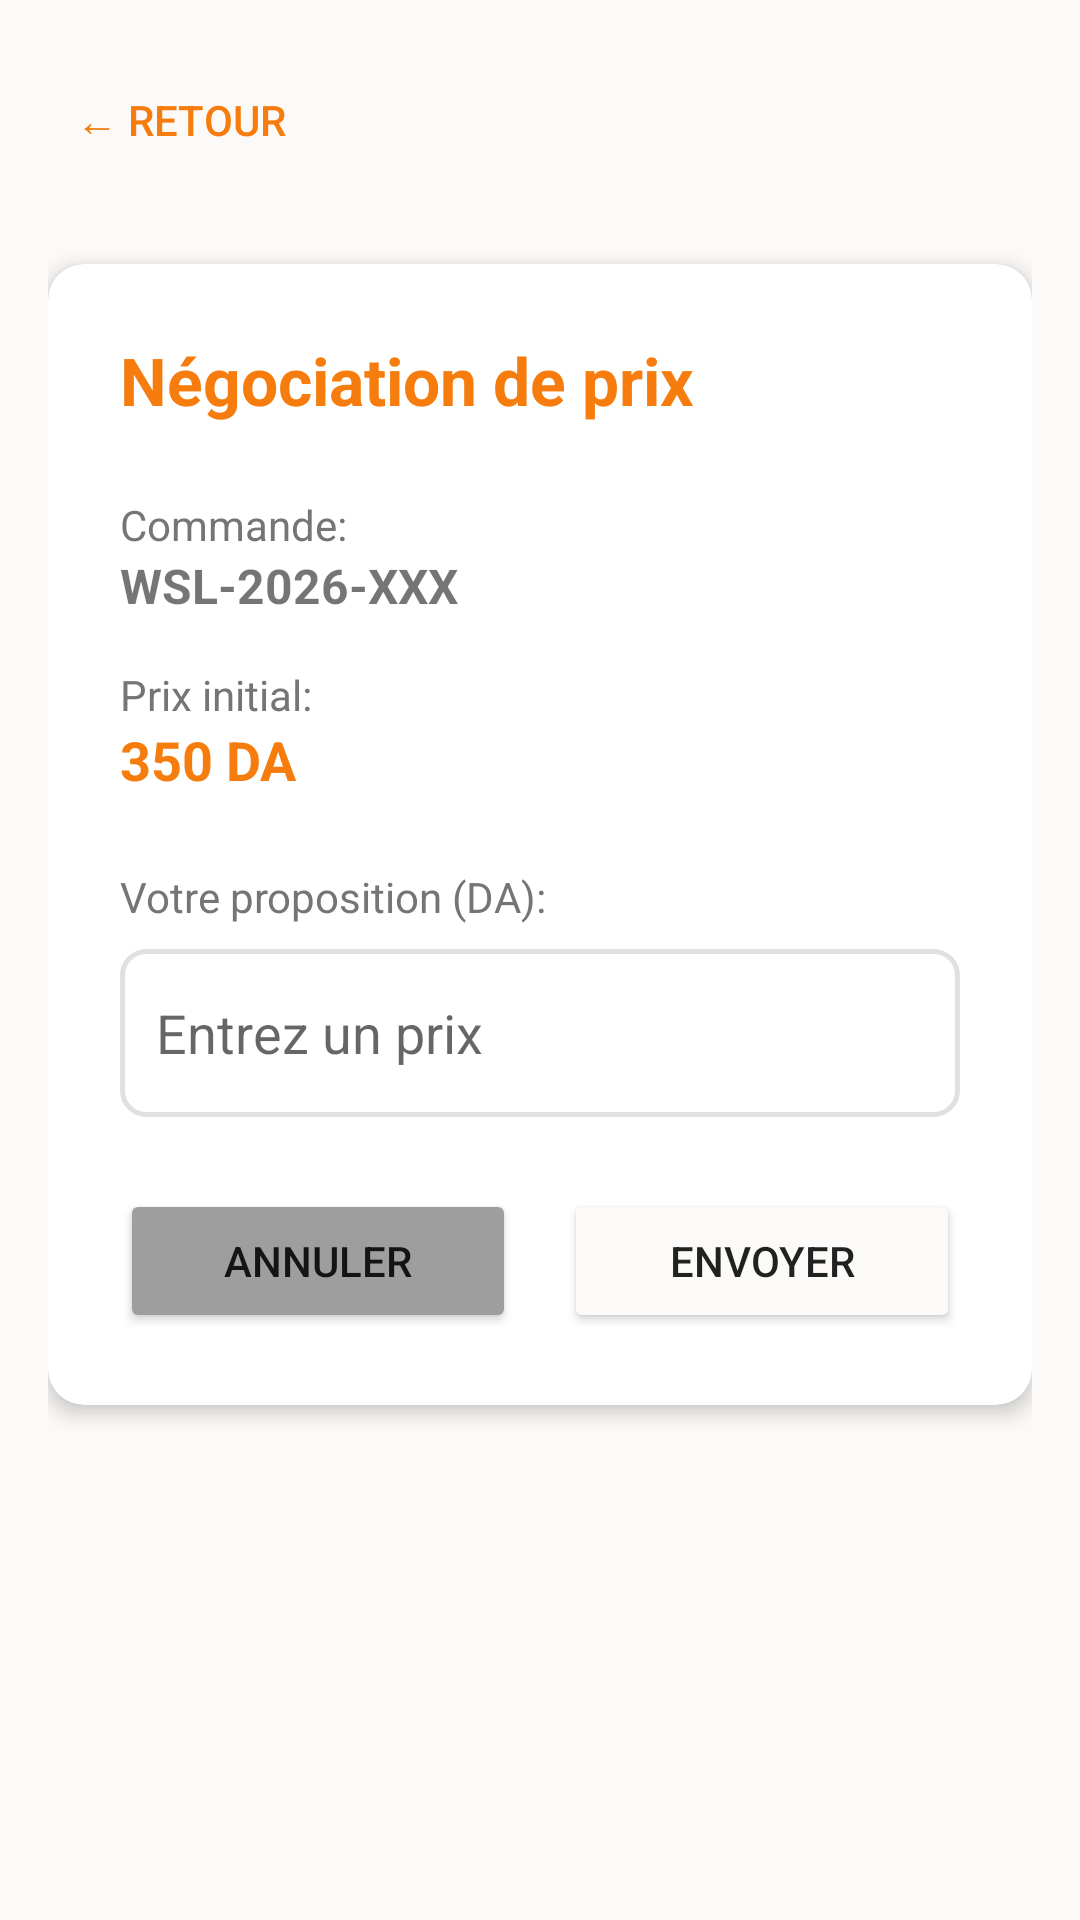

Write the Android layout XML for this screen, with the resource values it uses.
<!-- AndroidManifest.xml: application theme AppTheme -->
<!-- res/layout/activity_negotiate_price.xml -->
<?xml version="1.0" encoding="utf-8"?>
<LinearLayout xmlns:android="http://schemas.android.com/apk/res/android"
    xmlns:app="http://schemas.android.com/apk/res-auto"
    android:layout_width="match_parent"
    android:layout_height="match_parent"
    android:orientation="vertical"
    android:background="@color/background"
    android:padding="16dp">

    <Button
        android:id="@+id/btnBack"
        android:layout_width="wrap_content"
        android:layout_height="wrap_content"
        android:text="← Retour"
        android:background="?attr/selectableItemBackgroundBorderless"
        android:textColor="@color/primary"/>

    <androidx.cardview.widget.CardView
        android:layout_width="match_parent"
        android:layout_height="wrap_content"
        android:layout_marginTop="24dp"
        app:cardCornerRadius="12dp"
        app:cardElevation="4dp">

        <LinearLayout
            android:layout_width="match_parent"
            android:layout_height="wrap_content"
            android:orientation="vertical"
            android:padding="24dp">

            <TextView
                android:layout_width="wrap_content"
                android:layout_height="wrap_content"
                android:text="Négociation de prix"
                android:textSize="22sp"
                android:textStyle="bold"
                android:textColor="@color/primary"
                android:layout_marginBottom="24dp"/>

            <TextView
                android:layout_width="wrap_content"
                android:layout_height="wrap_content"
                android:text="Commande:"
                android:textColor="@color/text_secondary"/>

            <TextView
                android:id="@+id/tvNegotiateOrderId"
                android:layout_width="wrap_content"
                android:layout_height="wrap_content"
                android:text="WSL-2026-XXX"
                android:textSize="16sp"
                android:textStyle="bold"
                android:layout_marginBottom="16dp"/>

            <TextView
                android:layout_width="wrap_content"
                android:layout_height="wrap_content"
                android:text="Prix initial:"
                android:textColor="@color/text_secondary"/>

            <TextView
                android:id="@+id/tvOriginalPrice"
                android:layout_width="wrap_content"
                android:layout_height="wrap_content"
                android:text="350 DA"
                android:textSize="18sp"
                android:textStyle="bold"
                android:textColor="@color/primary"
                android:layout_marginBottom="24dp"/>

            <TextView
                android:layout_width="wrap_content"
                android:layout_height="wrap_content"
                android:text="Votre proposition (DA):"
                android:textColor="@color/text_secondary"
                android:layout_marginBottom="8dp"/>

            <EditText
                android:id="@+id/etProposedPrice"
                android:layout_width="match_parent"
                android:layout_height="56dp"
                android:hint="Entrez un prix"
                android:inputType="number"
                android:background="@drawable/edittext_border"
                android:padding="12dp"
                android:layout_marginBottom="24dp"/>

            <LinearLayout
                android:layout_width="match_parent"
                android:layout_height="wrap_content"
                android:orientation="horizontal">

                <Button
                    android:id="@+id/btnCancelNegotiation"
                    android:layout_width="0dp"
                    android:layout_height="48dp"
                    android:layout_weight="1"
                    android:text="Annuler"
                    android:backgroundTint="#9E9E9E"
                    android:layout_marginEnd="8dp"/>

                <Button
                    android:id="@+id/btnSubmitNegotiation"
                    android:layout_width="0dp"
                    android:layout_height="48dp"
                    android:layout_weight="1"
                    android:text="Envoyer"
                    android:backgroundTint="#fcfaf8"
                    android:layout_marginStart="8dp"/>
            </LinearLayout>

        </LinearLayout>
    </androidx.cardview.widget.CardView>

</LinearLayout>
<!-- resources referenced by this layout -->
<resources>
  <color name="background">#fcfaf8</color>
  <color name="primary">#f57c0d</color>
  <color name="text_secondary">#757575</color>
  <!-- drawable edittext_border (drawable) -->
  <?xml version="1.0" encoding="utf-8"?>
  <shape xmlns:android="http://schemas.android.com/apk/res/android">
      <solid android:color="#FFFFFF"/>
      <stroke android:width="1.5dp" android:color="#E0E0E0"/>
      <corners android:radius="8dp"/>
  </shape>
  <style name="AppTheme" parent="Theme.MaterialComponents.Light.NoActionBar.Bridge">
          <item name="colorPrimary">#FF5722</item>
          <item name="colorPrimaryDark">#E64A19</item>
          <item name="colorAccent">#4CAF50</item>
          <item name="android:windowBackground">@color/background</item>
          <item name="android:statusBarColor">@color/primary_dark</item>
      </style>
  <color name="primary_dark">#e06a00</color>
</resources>
